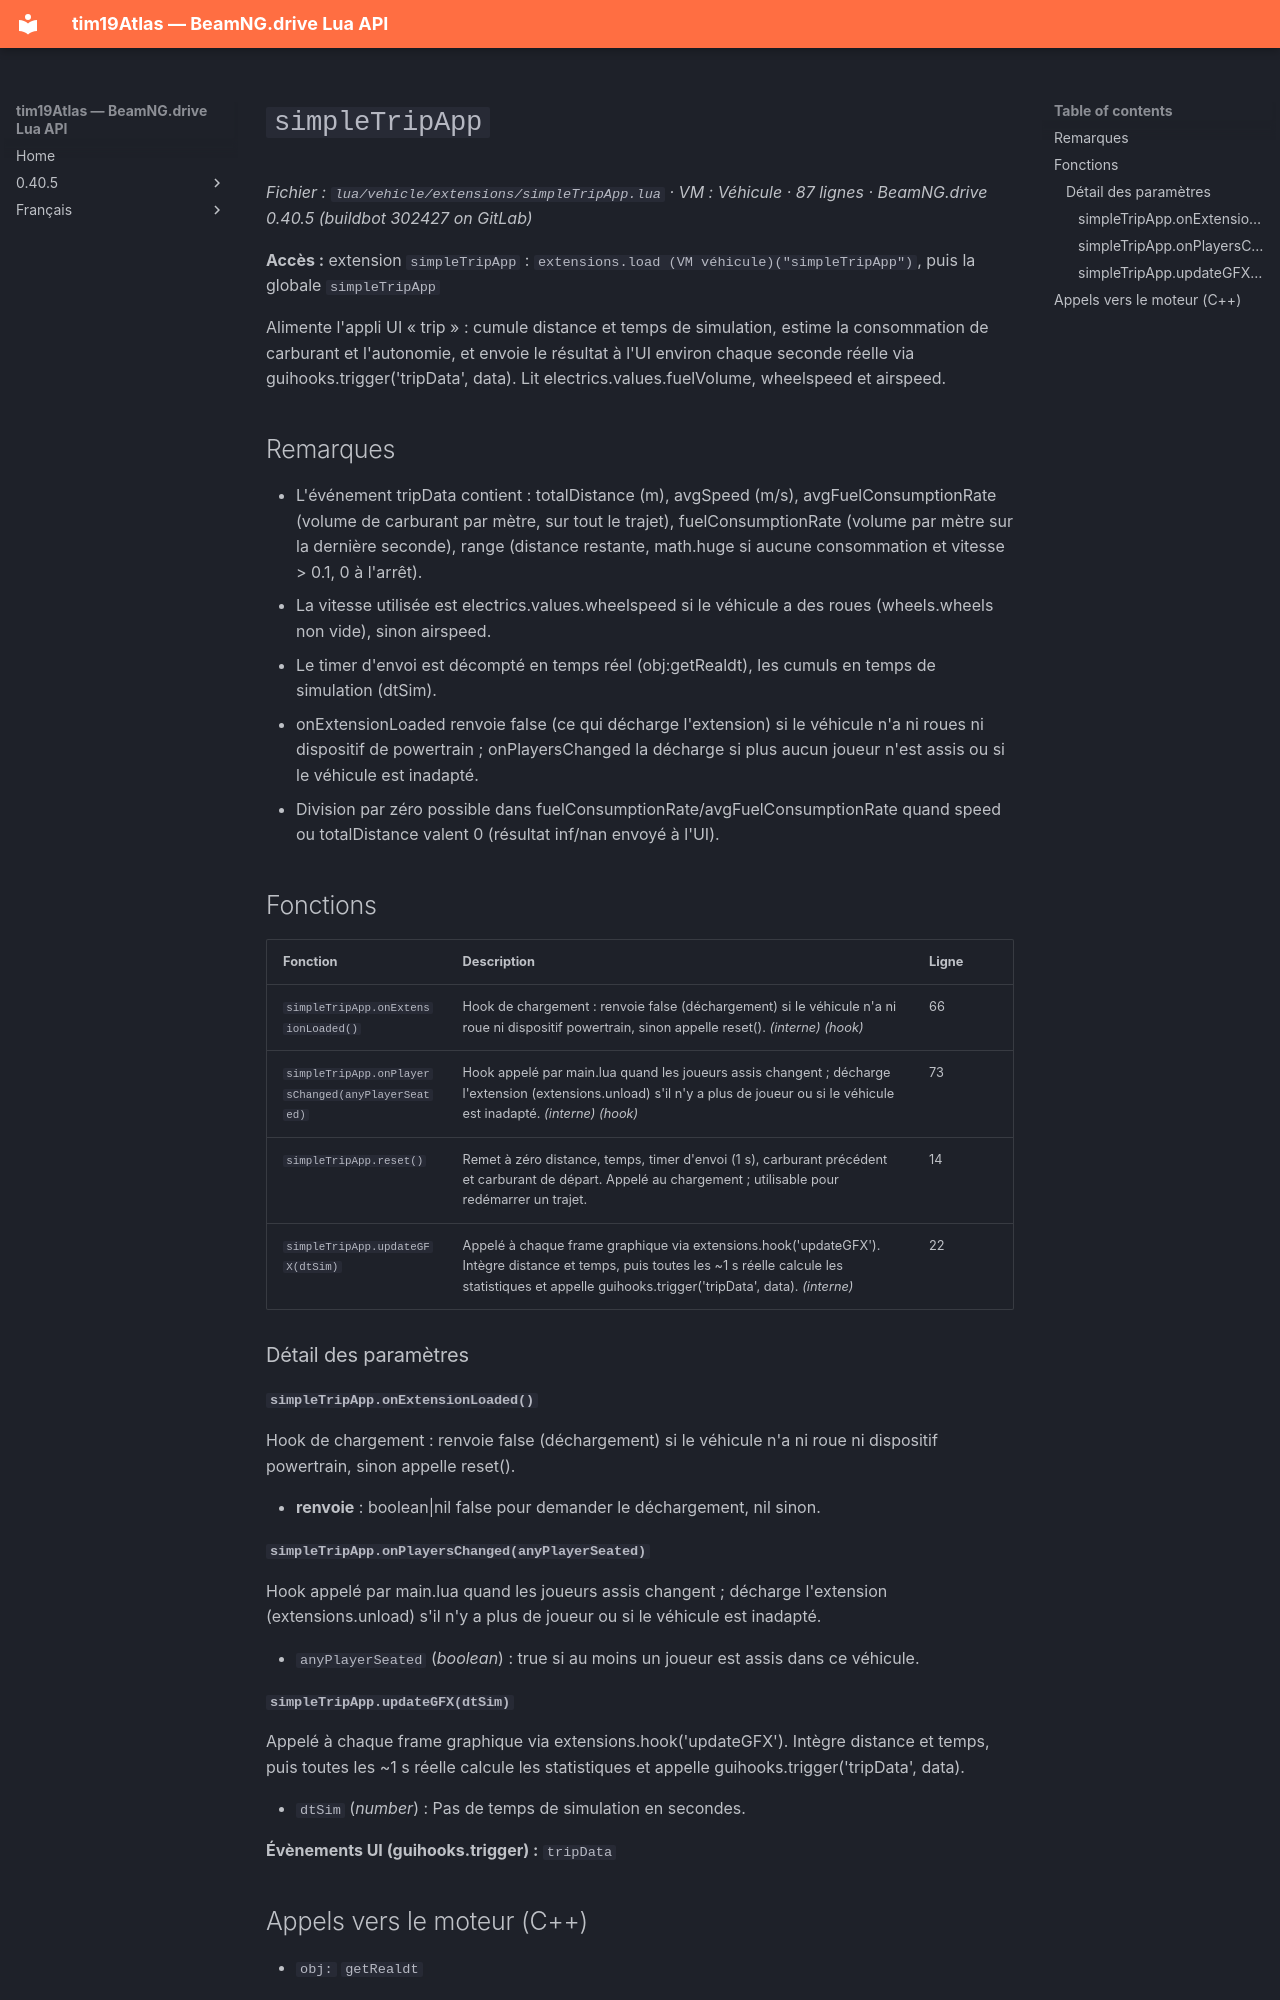

repository: Tim0219800/beamng-lua-atlas · page: fr/0.40.5/vehicle/extensions/simpleTripApp.html · generator: mkdocs

# `simpleTripApp`

*Fichier : `lua/vehicle/extensions/simpleTripApp.lua` · VM : Véhicule · 87 lignes · BeamNG.drive 0.40.5 (buildbot 302427 on GitLab)*

**Accès :** extension `simpleTripApp` : `extensions.load (VM véhicule)("simpleTripApp")`, puis la globale `simpleTripApp`

Alimente l'appli UI « trip » : cumule distance et temps de simulation, estime la consommation de carburant et l'autonomie, et envoie le résultat à l'UI environ chaque seconde réelle via guihooks.trigger('tripData', data). Lit electrics.values.fuelVolume, wheelspeed et airspeed.

## Remarques

- L'événement tripData contient : totalDistance (m), avgSpeed (m/s), avgFuelConsumptionRate (volume de carburant par mètre, sur tout le trajet), fuelConsumptionRate (volume par mètre sur la dernière seconde), range (distance restante, math.huge si aucune consommation et vitesse > 0.1, 0 à l'arrêt).
- La vitesse utilisée est electrics.values.wheelspeed si le véhicule a des roues (wheels.wheels non vide), sinon airspeed.
- Le timer d'envoi est décompté en temps réel (obj:getRealdt), les cumuls en temps de simulation (dtSim).
- onExtensionLoaded renvoie false (ce qui décharge l'extension) si le véhicule n'a ni roues ni dispositif de powertrain ; onPlayersChanged la décharge si plus aucun joueur n'est assis ou si le véhicule est inadapté.
- Division par zéro possible dans fuelConsumptionRate/avgFuelConsumptionRate quand speed ou totalDistance valent 0 (résultat inf/nan envoyé à l'UI).

## Fonctions

| Fonction | Description | Ligne |
|---|---|---|
| `simpleTripApp.onExtensionLoaded()` | Hook de chargement : renvoie false (déchargement) si le véhicule n'a ni roue ni dispositif powertrain, sinon appelle reset(). *(interne)* *(hook)* | 66 |
| `simpleTripApp.onPlayersChanged(anyPlayerSeated)` | Hook appelé par main.lua quand les joueurs assis changent ; décharge l'extension (extensions.unload) s'il n'y a plus de joueur ou si le véhicule est inadapté. *(interne)* *(hook)* | 73 |
| `simpleTripApp.reset()` | Remet à zéro distance, temps, timer d'envoi (1 s), carburant précédent et carburant de départ. Appelé au chargement ; utilisable pour redémarrer un trajet. | 14 |
| `simpleTripApp.updateGFX(dtSim)` | Appelé à chaque frame graphique via extensions.hook('updateGFX'). Intègre distance et temps, puis toutes les ~1 s réelle calcule les statistiques et appelle guihooks.trigger('tripData', data). *(interne)* | 22 |

### Détail des paramètres

#### `simpleTripApp.onExtensionLoaded()`

Hook de chargement : renvoie false (déchargement) si le véhicule n'a ni roue ni dispositif powertrain, sinon appelle reset().

- **renvoie** : boolean|nil false pour demander le déchargement, nil sinon.

#### `simpleTripApp.onPlayersChanged(anyPlayerSeated)`

Hook appelé par main.lua quand les joueurs assis changent ; décharge l'extension (extensions.unload) s'il n'y a plus de joueur ou si le véhicule est inadapté.

- `anyPlayerSeated` (*boolean*) : true si au moins un joueur est assis dans ce véhicule.
